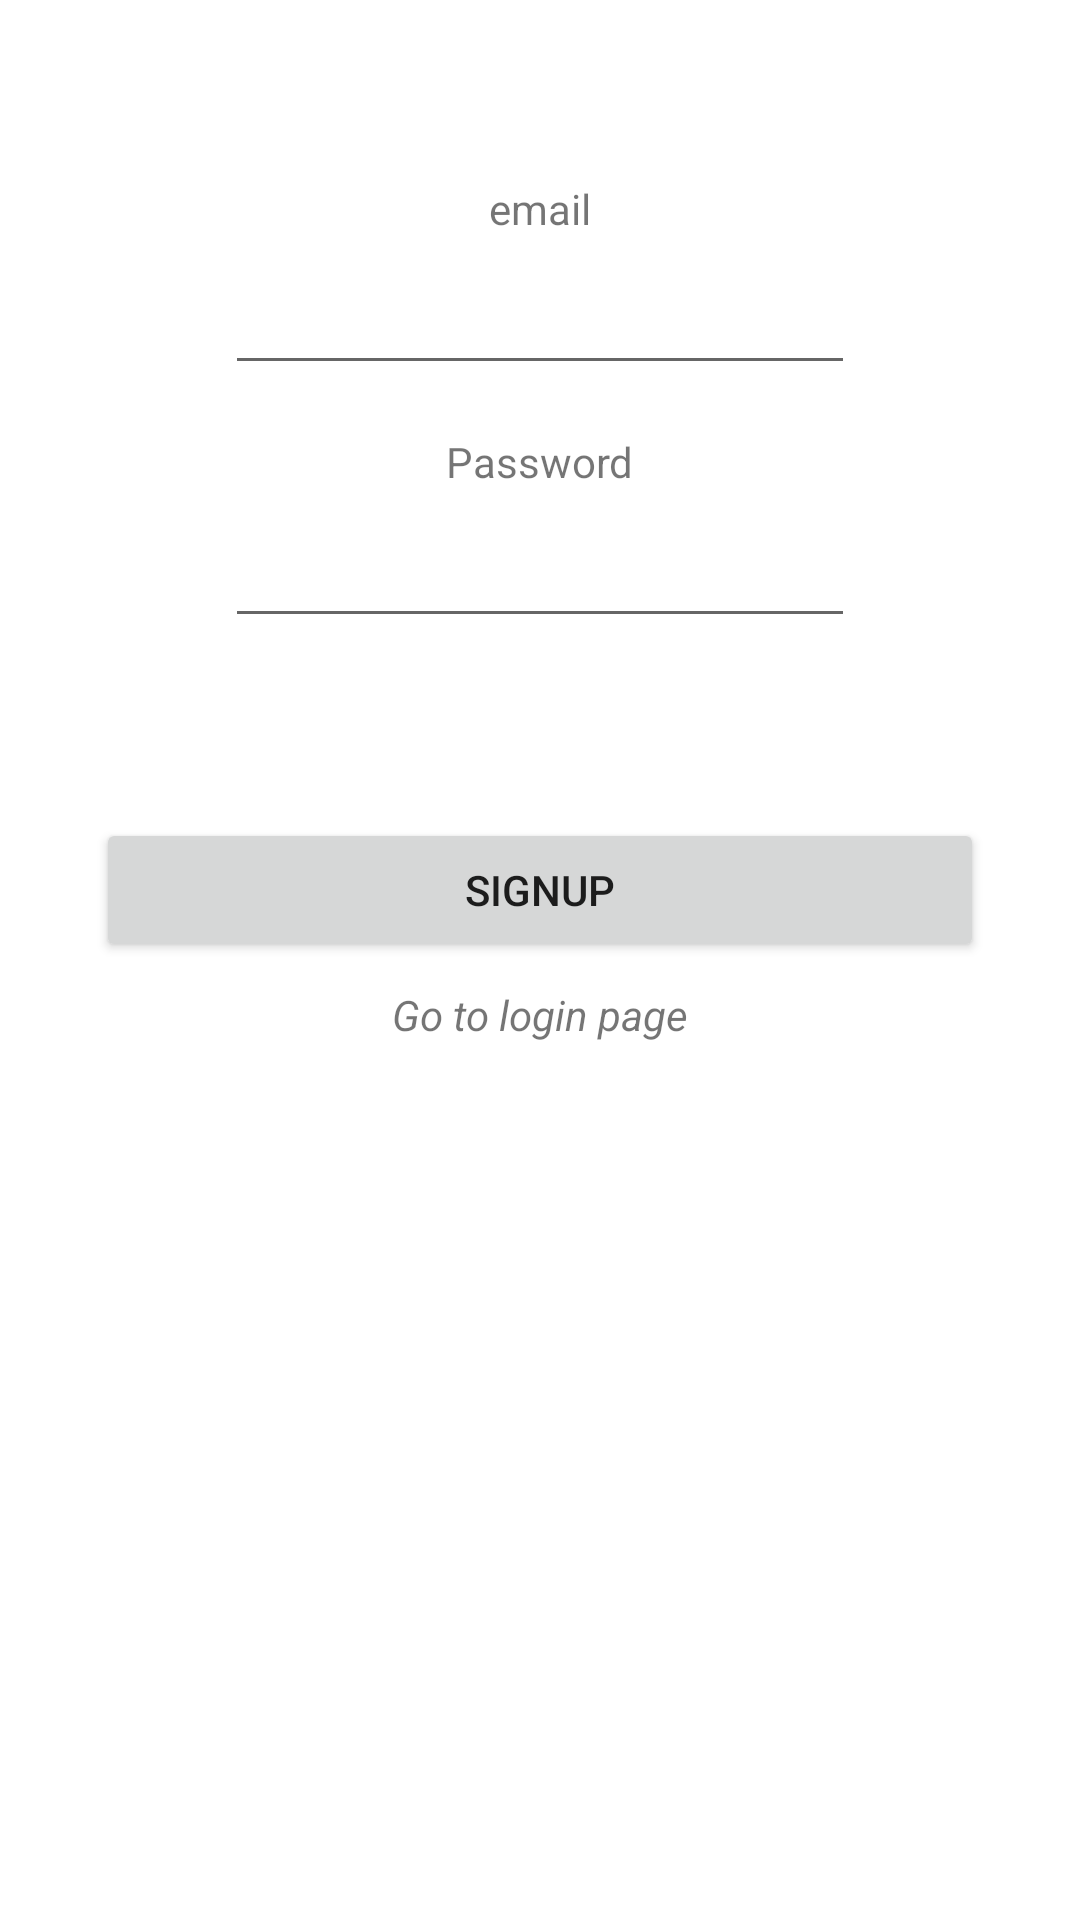

Layout XML and referenced resources for this Android screen:
<!-- AndroidManifest.xml: application theme Theme.KingOfQuiz -->
<!-- res/layout/activity_sign_up.xml -->
<?xml version="1.0" encoding="utf-8"?>
<androidx.constraintlayout.widget.ConstraintLayout xmlns:android="http://schemas.android.com/apk/res/android"
    xmlns:app="http://schemas.android.com/apk/res-auto"
    xmlns:tools="http://schemas.android.com/tools"
    android:layout_width="match_parent"
    android:layout_height="match_parent"
    tools:context=".SignUp">

    <Button
        android:id="@+id/button_btn"
        android:layout_width="fill_parent"
        android:layout_height="wrap_content"
        android:layout_marginStart="32dp"
        android:layout_marginTop="60dp"
        android:layout_marginEnd="32dp"
        android:onClick="SignUpUser"
        android:text="SignUp"
        app:layout_constraintEnd_toEndOf="parent"
        app:layout_constraintStart_toStartOf="parent"
        app:layout_constraintTop_toBottomOf="@+id/password_signUp" />

    <TextView
        android:id="@+id/email_signUp_txt"
        android:layout_width="wrap_content"
        android:layout_height="wrap_content"
        android:layout_marginTop="60dp"
        android:text="email"
        app:layout_constraintEnd_toEndOf="parent"
        app:layout_constraintStart_toStartOf="parent"
        app:layout_constraintTop_toTopOf="parent" />

    <TextView
        android:id="@+id/password_signUp_txt"
        android:layout_width="wrap_content"
        android:layout_height="wrap_content"
        android:layout_marginTop="16dp"
        android:text="Password"
        app:layout_constraintEnd_toEndOf="parent"
        app:layout_constraintStart_toStartOf="parent"
        app:layout_constraintTop_toBottomOf="@+id/email_signUp" />

    <EditText
        android:id="@+id/email_signUp"
        android:layout_width="wrap_content"
        android:layout_height="wrap_content"
        android:layout_marginTop="8dp"
        android:ems="10"
        android:inputType="textEmailAddress"
        app:layout_constraintEnd_toEndOf="parent"
        app:layout_constraintStart_toStartOf="parent"
        app:layout_constraintTop_toBottomOf="@+id/email_signUp_txt" />

    <EditText
        android:id="@+id/password_signUp"
        android:layout_width="wrap_content"
        android:layout_height="wrap_content"
        android:layout_marginTop="8dp"
        android:ems="10"
        android:inputType="textPassword"
        app:layout_constraintEnd_toEndOf="parent"
        app:layout_constraintStart_toStartOf="parent"
        app:layout_constraintTop_toBottomOf="@+id/password_signUp_txt" />

    <TextView
        android:id="@+id/SignUp_error_txt"
        android:layout_width="318dp"
        android:layout_height="43dp"
        android:layout_marginTop="32dp"
        android:textAlignment="center"
        android:textColor="#FF0000"
        android:textStyle="bold"
        app:layout_constraintEnd_toEndOf="parent"
        app:layout_constraintStart_toStartOf="parent"
        app:layout_constraintTop_toBottomOf="@+id/go_to_login" />

    <TextView
        android:id="@+id/go_to_login"
        android:layout_width="wrap_content"
        android:layout_height="wrap_content"
        android:layout_marginTop="8dp"
        android:clickable="true"
        android:linksClickable="true"
        android:onClick="goToLogin"
        android:text="Go to login page"
        android:textStyle="italic"
        app:layout_constraintEnd_toEndOf="parent"
        app:layout_constraintStart_toStartOf="parent"
        app:layout_constraintTop_toBottomOf="@+id/button_btn" />

</androidx.constraintlayout.widget.ConstraintLayout>
<!-- resources referenced by this layout -->
<resources>
  <style name="Theme.KingOfQuiz" parent="Theme.MaterialComponents.DayNight.DarkActionBar">
          
          <item name="colorPrimary">@color/purple_500</item>
          <item name="colorPrimaryVariant">@color/purple_700</item>
          <item name="colorOnPrimary">@color/white</item>
          
          <item name="colorSecondary">@color/teal_200</item>
          <item name="colorSecondaryVariant">@color/teal_700</item>
          <item name="colorOnSecondary">@color/black</item>
          
          <item name="android:statusBarColor">?attr/colorPrimaryVariant</item>
          
      </style>
  <!-- not gathered from this repository: default colours our renderer supplied (Android Studio template values) -->
  <color name="purple_500">#FF6200EE</color>
  <color name="purple_700">#FF3700B3</color>
  <color name="teal_200">#FF03DAC5</color>
  <color name="teal_700">#FF018786</color>
  <color name="black">#FF000000</color>
  <color name="white">#FFFFFFFF</color>
</resources>
